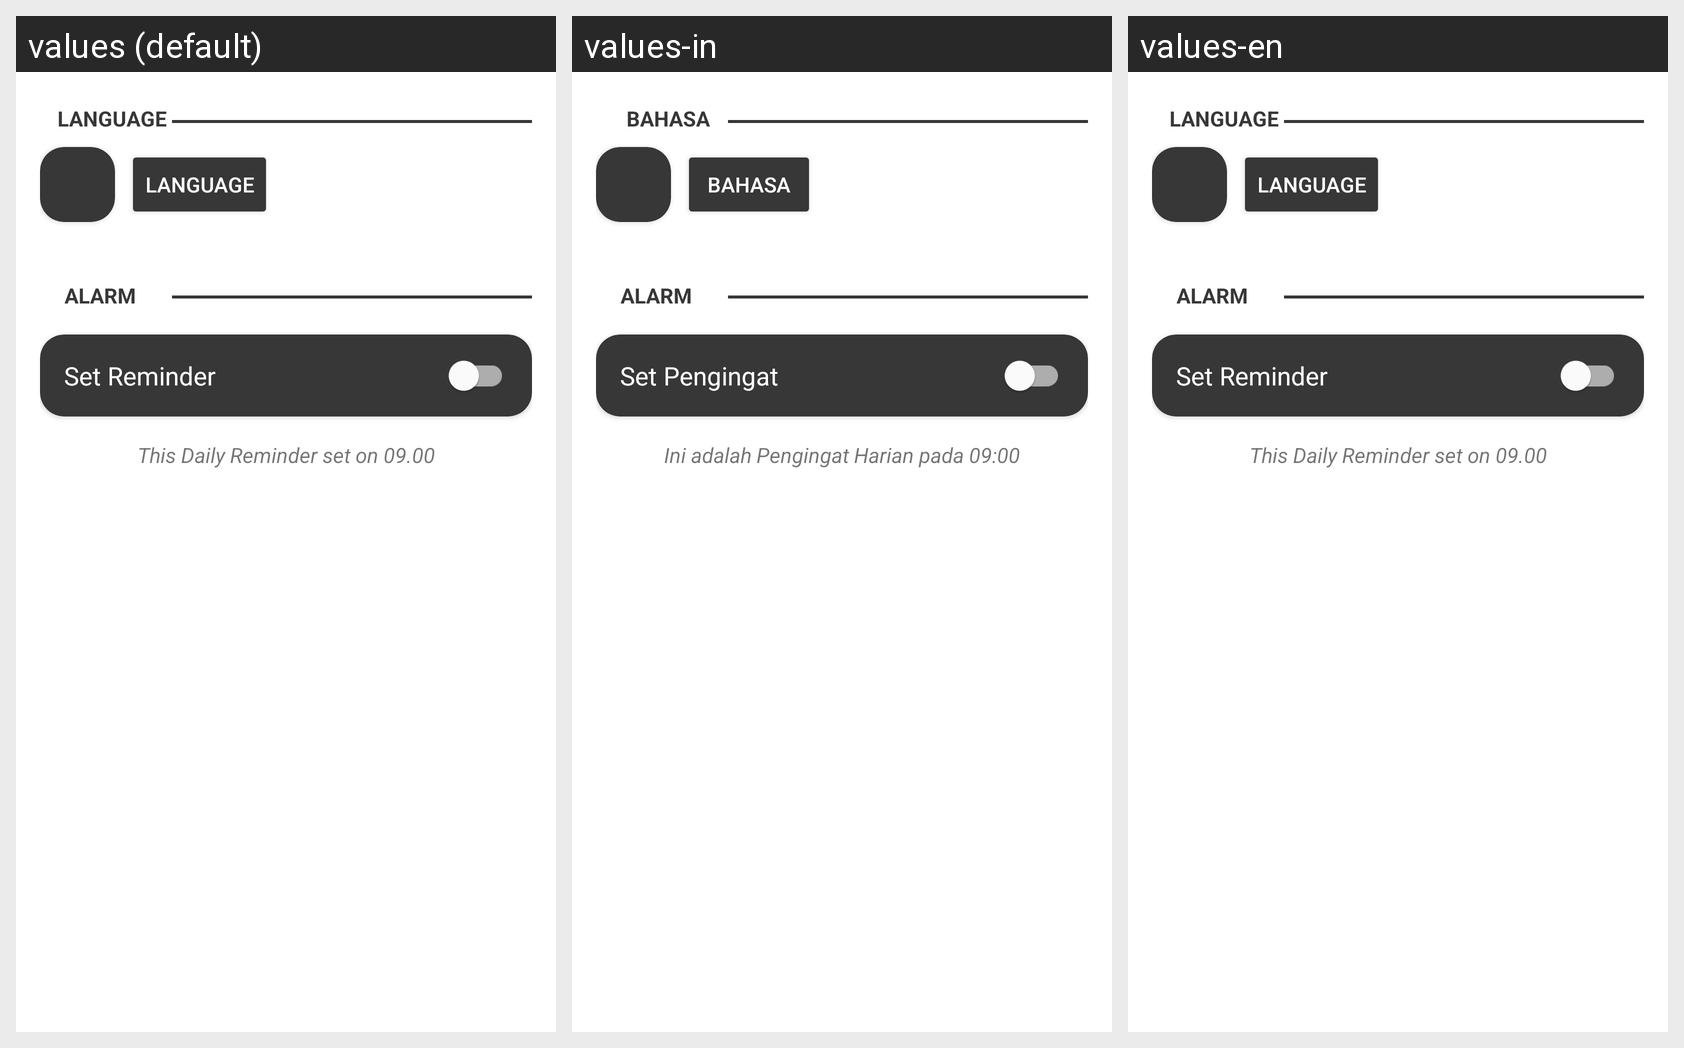

For this localized Android screen grid, give each drawn string resource with its value in every locale shown.
Android screen res/layout/activity_setting.xml rendered under 3 locales, left to right: values (default), values-in, values-en. Device: Nexus 5 (rendered at 1080×1920; each locale shown at half size, 540×960, under a caption strip naming it); theme Theme.SubmissionFundamentalAkhir.
Strings drawn on this screen, with the default value and each locale's value (text and hints the layout hard-codes, and strings that could not be matched under every locale, appear in the picture but are not listed):

change_language_settings
  values: language
  values-in: Bahasa
  values-en: language

alarm
  values: alarm
  values-in: alarm
  values-en: alarm

set_reminder
  values: Set Reminder
  values-in: Set Pengingat
  values-en: Set Reminder

daily_reminder_at_09
  values: This Daily Reminder set on 09.00
  values-in: Ini adalah Pengingat Harian pada 09:00
  values-en: This Daily Reminder set on 09.00
